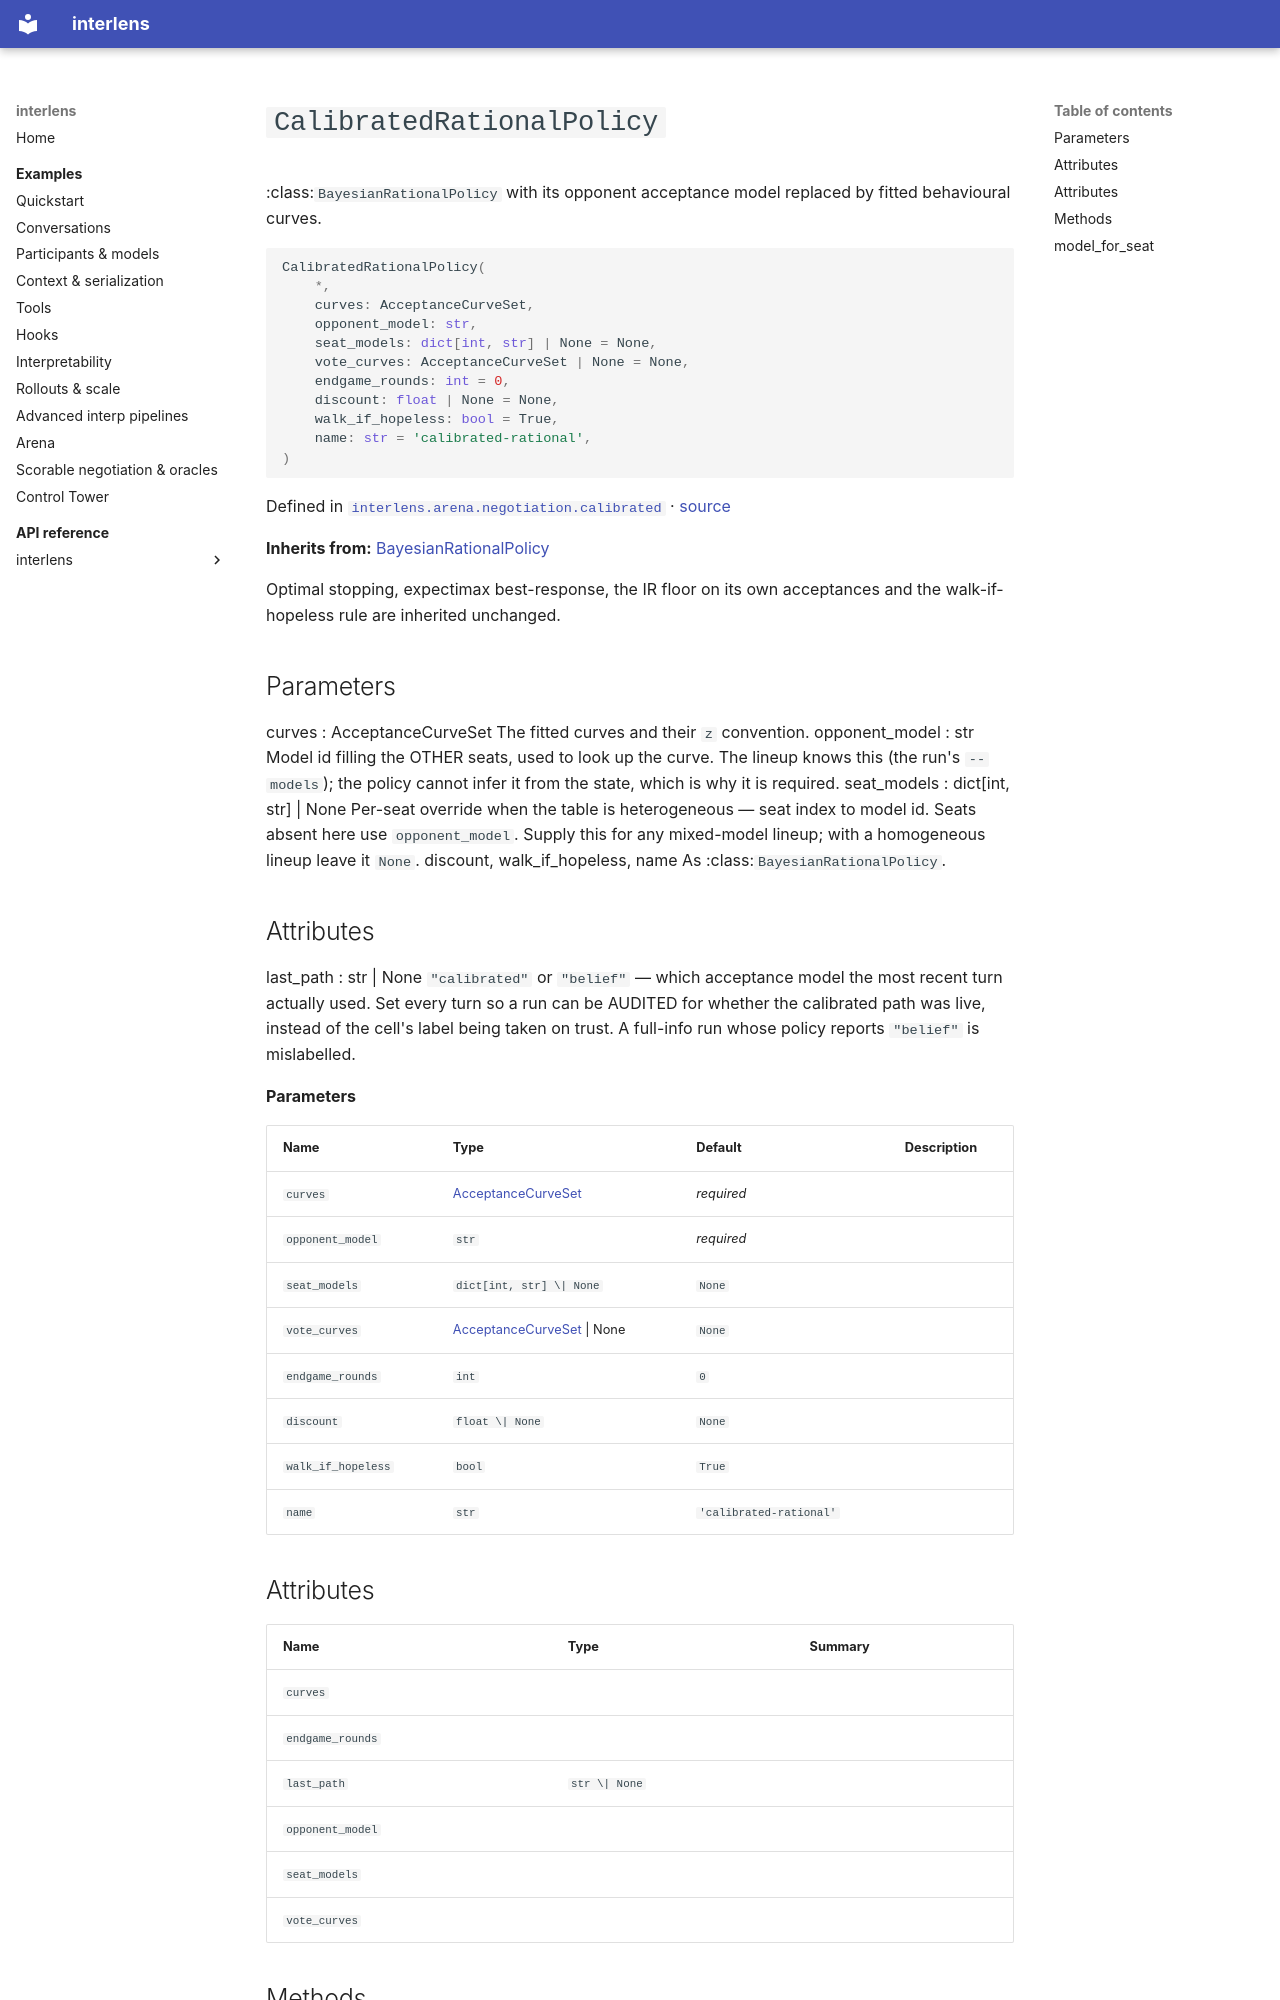

repository: Sid-MB/interlens · page: reference/interlens/arena/negotiation/calibrated/CalibratedRationalPolicy/index.html · generator: mkdocs

# `CalibratedRationalPolicy`

:class:`BayesianRationalPolicy` with its opponent acceptance model replaced by fitted behavioural curves.

```python
CalibratedRationalPolicy(
	*,
	curves: AcceptanceCurveSet,
	opponent_model: str,
	seat_models: dict[int, str] | None = None,
	vote_curves: AcceptanceCurveSet | None = None,
	endgame_rounds: int = 0,
	discount: float | None = None,
	walk_if_hopeless: bool = True,
	name: str = 'calibrated-rational',
)
```

Defined in [`interlens.arena.negotiation.calibrated`](index.md) · [source](https://github.com/Sid-MB/interlens/blob/main/src/interlens/arena/negotiation/calibrated.py#L459-L557)

**Inherits from:** [BayesianRationalPolicy](../strategies/BayesianRationalPolicy.md)

Optimal stopping, expectimax best-response, the IR floor on its own acceptances and the
walk-if-hopeless rule are inherited unchanged.

Parameters
----------
curves : AcceptanceCurveSet
    The fitted curves and their `z` convention.
opponent_model : str
    Model id filling the OTHER seats, used to look up the curve. The lineup knows this (the run's
    `--models`); the policy cannot infer it from the state, which is why it is required.
seat_models : dict[int, str] | None
    Per-seat override when the table is heterogeneous — seat index to model id. Seats absent here use
    `opponent_model`. Supply this for any mixed-model lineup; with a homogeneous lineup leave it `None`.
discount, walk_if_hopeless, name
    As :class:`BayesianRationalPolicy`.

Attributes
----------
last_path : str | None
    `"calibrated"` or `"belief"` — which acceptance model the most recent turn actually used. Set every
    turn so a run can be AUDITED for whether the calibrated path was live, instead of the cell's label
    being taken on trust. A full-info run whose policy reports `"belief"` is mislabelled.

**Parameters**

| Name | Type | Default | Description |
|---|---|---|---|
| `curves` | [AcceptanceCurveSet](AcceptanceCurveSet.md) | *required* |  |
| `opponent_model` | `str` | *required* |  |
| `seat_models` | `dict[int, str] \| None` | `None` |  |
| `vote_curves` | [AcceptanceCurveSet](AcceptanceCurveSet.md) \| None | `None` |  |
| `endgame_rounds` | `int` | `0` |  |
| `discount` | `float \| None` | `None` |  |
| `walk_if_hopeless` | `bool` | `True` |  |
| `name` | `str` | `'calibrated-rational'` |  |
